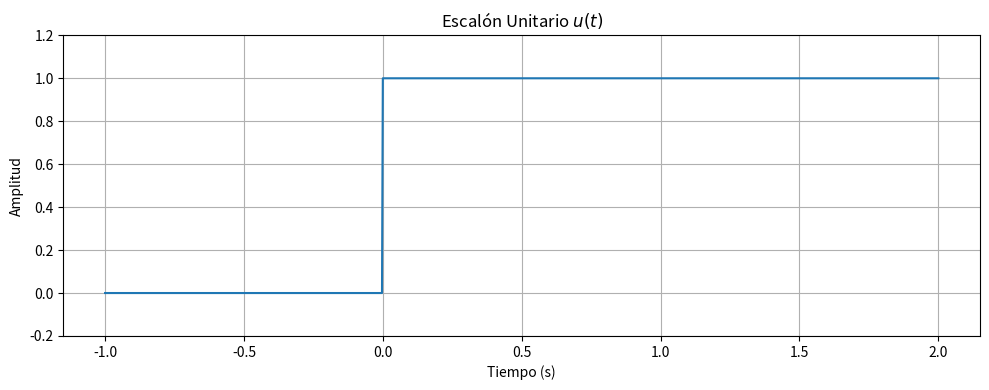

This chart was generated by the following Python code:
import numpy as np 
import matplotlib.pyplot as plt

t_start = -1        
t_end = 2           
num_points = 1000  

t = np.linspace(t_start, t_end, num_points)

escalon_unitario = np.where(t >= 0, 1.0, 0.0)

# --- 3. GRÁFICO ---
plt.figure(figsize=(10, 4))
plt.plot(t, escalon_unitario)

plt.title("Escalón Unitario $u(t)$")
plt.xlabel("Tiempo (s)")
plt.ylabel("Amplitud")
plt.ylim(-0.2, 1.2) # ajustamos Y para ver el salto
plt.grid(True)
plt.tight_layout() # ajusta el diseño para evitar solapamientos
plt.show()
